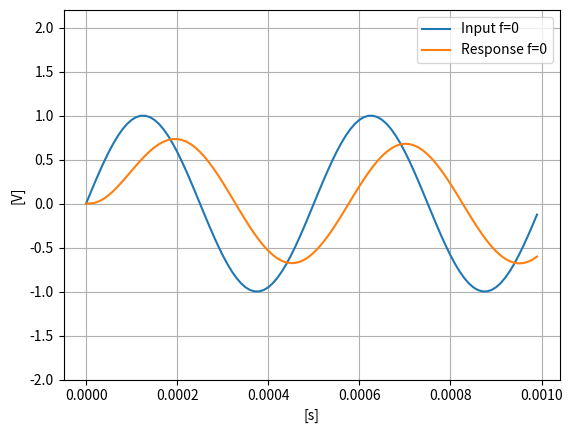

Python code for this plot:
from decimal import Decimal

# import control as control
import matplotlib.pyplot as plt
import numpy as np
from numpy import transpose
from scipy import signal

from numpy.ma import arange

'''
low-pass filter
_____[====]_R1____R2_[====]________________________
|             |             |                     |
|             |             |                 RL ___
|             |             |                    | |
e(t)          |             |                    | |
|           ____ C1      ____ C2                 ---
|           ____          ____                    |
|            |              |                     |
|____________|______________|____________|________|
'''

'''

du1/dt  = 1/C1(1/

'''

'''
G(s)=\dfrac{V_{in}}{V_{out}}=
\dfrac{
    \dfrac{1}{
        R_1R_2C_1C_2
    }}{ s^2 + 
        s\dfrac{1}{R_1C_1} + 
        \dfrac{1}{R_2C_1} +
        \dfrac{1}{R_2C_2} + 
        \dfrac{1}{R_1R_2C_2C_1}}
'''


def G_s(R1: float, R2: float, C1: float, C2: float, step: float = None):
    V_out_ss = 0.
    V_out_s = 0.
    V_out_c = 1. / (R1 * R2 * C1 * C2)

    V_in_ss = 1.
    V_in_s = 1. / (R1 * C1) + 1. / (R2 * C1) + 1. / (R2 * C2)
    V_in_c = 1. / (R1 * R2 * C1 * C2)
    return signal.TransferFunction(
        [V_out_ss, V_out_s, V_out_c],
        [V_in_ss, V_in_s, V_in_c])


def main():
    # Data:
    R1 = 1 * 1000
    C1 = 0.032 / 1e6
    R2 = 1 * 1000
    C2 = 0.032 / 1e6
    # RL = 1 * 1000

    time = 0.001
    time = 0.001
    step = 0.00001
    e_t = 2.
    time_vector = np.arange(start=0, stop=time, step=step, dtype=float)
    input_const_vec = np.ones_like(time_vector) * e_t
    input_f_vec = np.sin(time_vector*2*np.pi*2000)
    # input_const_vec = input_f_vec
    input_vec = input_f_vec
    system = G_s(R1, R2, C1, C2, None)
    t_out, y_out_vec, x_out_vec = signal.lsim(system, input_vec, time_vector)
    # t_out, y_out_vec, x_out_vec = signal.lsim(system, input_const_vec, time_vector)
    # t_out, y_out_vec, x_out_vec = signal.lsim(system, input_const_vec, time_vector)

    plt.figure(0)
    plt.plot(time_vector, input_vec, label='Input f=0')
    plt.plot(time_vector, y_out_vec, label='Response f=0')

    plt.ylim(bottom=-2., top=e_t * 1.1)
    plt.xlabel('[s]')
    plt.ylabel('[V]')
    plt.legend()
    plt.grid()
    plt.show()

    # w, mag, phase = signal.bode(system)
    # plt.figure(1)
    # plt.plot(w, phase)

    plt.show()


if __name__ == "__main__":
    main()
